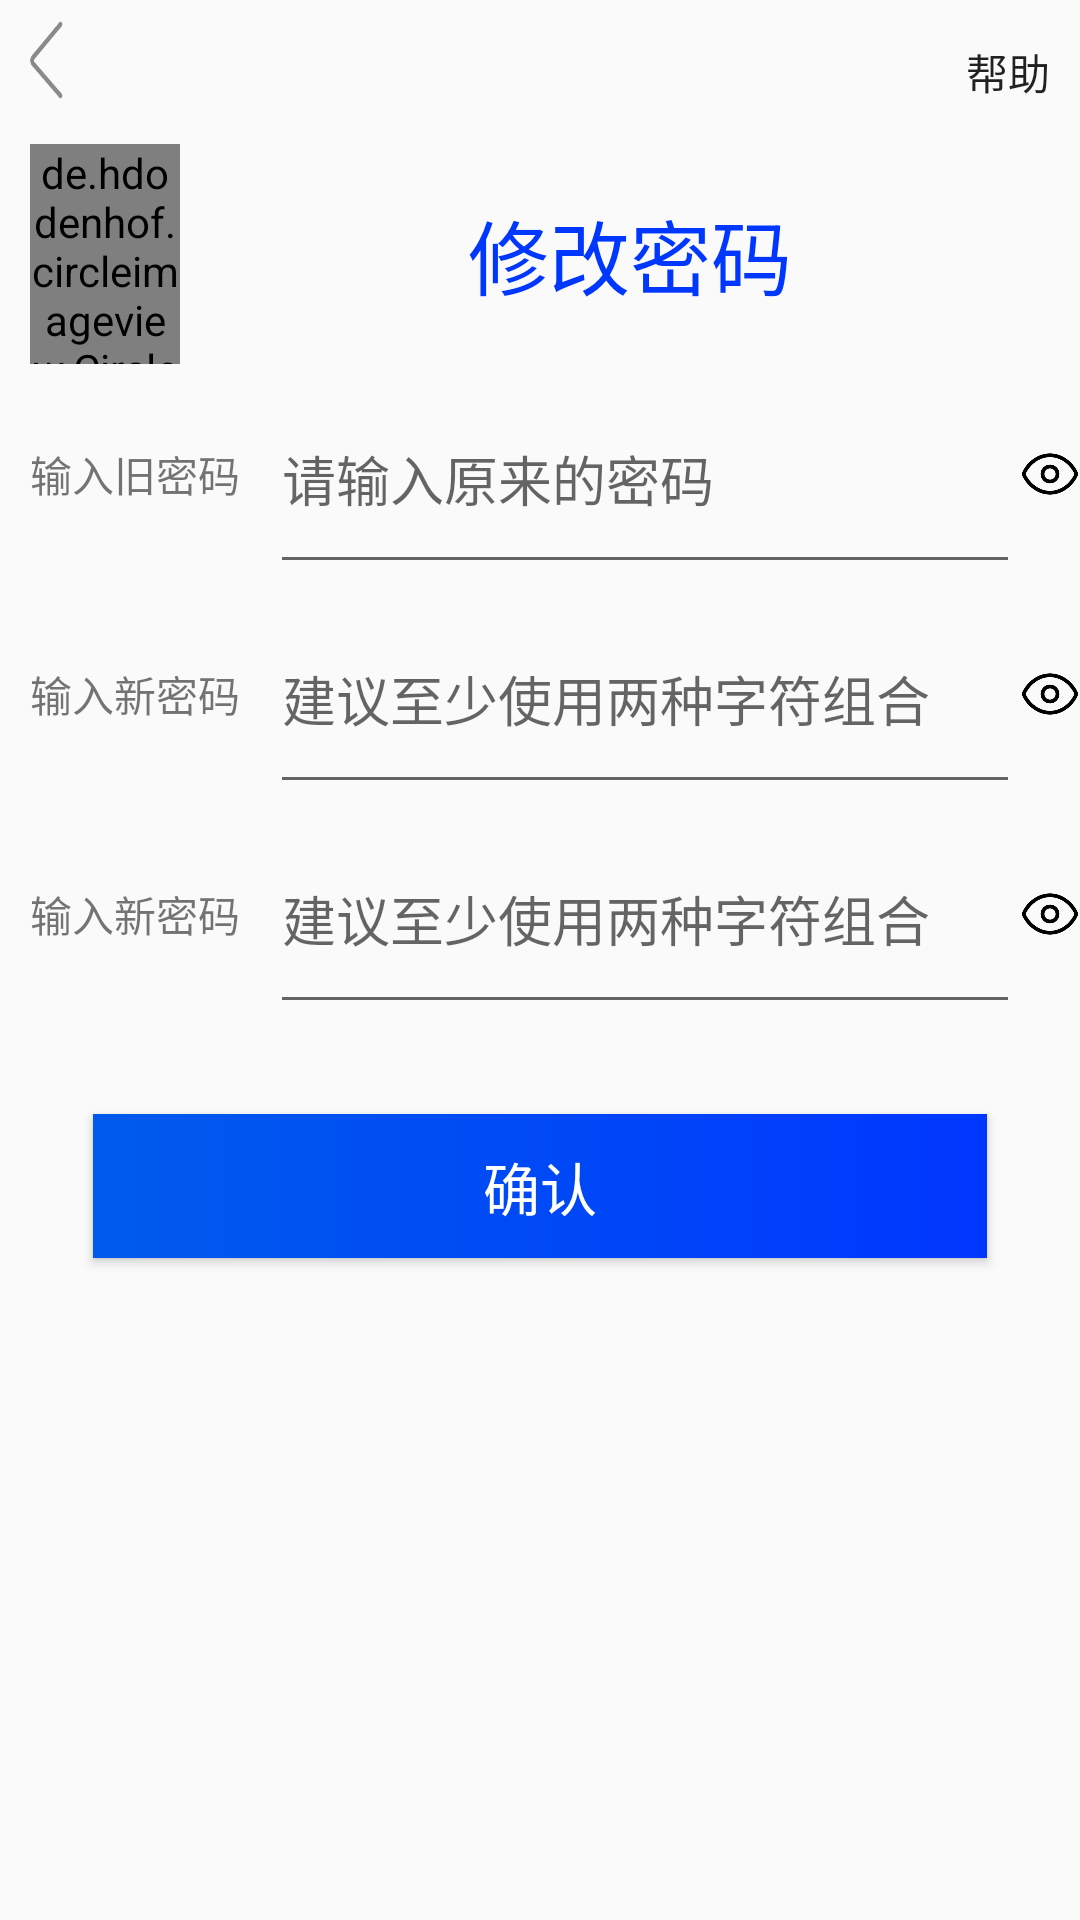

Android layout source for this screen:
<!-- AndroidManifest.xml: application theme AppTheme -->
<!-- res/layout/activity_alter_password.xml -->
<?xml version="1.0" encoding="utf-8"?>
<LinearLayout xmlns:android="http://schemas.android.com/apk/res/android"
    android:layout_width="match_parent"
    android:layout_height="match_parent"
    android:orientation="vertical"
    >
    <include layout="@layout/title"/>
    <LinearLayout
        android:layout_width="match_parent"
        android:layout_height="0dp"
        android:layout_weight="1"
        android:orientation="horizontal">

        <de.hdodenhof.circleimageview.CircleImageView
            android:layout_marginLeft="10dp"
            android:id="@+id/image_view"
            android:layout_width="50dp"
            android:layout_height="match_parent"
            android:src="@drawable/zhihu" />

        <TextView
            android:layout_width="0dp"
            android:layout_height="match_parent"
            android:layout_weight="1"
            android:gravity="center"
            android:text="修改密码"
            android:textColor="@color/colorBlue1"
            android:textSize="27sp" />
    </LinearLayout>
    <LinearLayout
        android:layout_width="match_parent"
        android:layout_height="0dp"
        android:layout_weight="1"
        android:orientation="horizontal">

        <TextView
            android:id="@+id/tv_oldpassword"
            android:layout_height="match_parent"
            android:layout_width="wrap_content"
            android:text="输入旧密码"
            android:layout_marginLeft="10dp"
            android:gravity="center_vertical"
            android:layout_marginRight="10dp"
            />
        <EditText
            android:id="@+id/et_oldpassword"
            android:layout_width="0dp"
            android:layout_weight="1"
            android:layout_height="match_parent"
            android:hint="请输入原来的密码"
            android:inputType="textPassword"
            android:gravity="center_vertical"
            />
        <ImageButton
            android:id="@+id/button_eye1"
            android:layout_width="20dp"
            android:layout_height="20dp"
            android:layout_gravity="center_vertical"
            android:background="@drawable/eye"
            />
    </LinearLayout>

    <LinearLayout
        android:layout_width="match_parent"
        android:layout_height="0dp"
        android:layout_weight="1"
        android:orientation="horizontal">

        <TextView
            android:id="@+id/tv_newpassword"
            android:layout_width="wrap_content"
            android:layout_height="match_parent"
            android:text="输入新密码"
            android:gravity="center_vertical"
            android:layout_marginLeft="10dp"
            android:layout_marginRight="10dp"
            />
        <EditText
            android:id="@+id/et_newpassword"
            android:layout_width="0dp"
            android:layout_height="match_parent"
            android:layout_weight="1"
            android:hint="建议至少使用两种字符组合"
            android:inputType="textPassword"
            android:gravity="center_vertical"
            />
        <ImageButton
            android:id="@+id/button_eye2"
            android:layout_width="20dp"
            android:layout_height="20dp"
            android:layout_gravity="center_vertical"
            android:background="@drawable/eye"
            />
    </LinearLayout>
    <LinearLayout
        android:layout_width="match_parent"
        android:layout_height="0dp"
        android:layout_weight="1"
        android:orientation="horizontal">

        <TextView
            android:id="@+id/tv_repassword"
            android:layout_width="wrap_content"
            android:layout_height="match_parent"
            android:text="输入新密码"
            android:gravity="center_vertical"
            android:layout_marginLeft="10dp"
            android:layout_marginRight="10dp"
            />
        <EditText
            android:id="@+id/et_repassword"
            android:layout_width="0dp"
            android:layout_height="match_parent"
            android:layout_weight="1"
            android:hint="建议至少使用两种字符组合"
            android:inputType="textPassword"
            android:gravity="center_vertical"
            />
        <ImageButton
            android:id="@+id/button_eye3"
            android:layout_width="20dp"
            android:layout_height="20dp"
            android:layout_gravity="center_vertical"
            android:background="@drawable/eye"
            />
    </LinearLayout>
    <Button
        android:id="@+id/btn_enter"
        android:layout_width="wrap_content"
        android:layout_height="wrap_content"
        android:layout_marginTop="30dp"
        android:text="确认"
        android:background="@drawable/shape3"
        android:textSize="19sp"
        android:textColor="@color/colorWhite"
        android:layout_gravity="center_horizontal"
        />
    <LinearLayout
        android:layout_width="match_parent"
        android:layout_height="0dp"
        android:layout_weight="3">

    </LinearLayout>
</LinearLayout>
<!-- res/layout/title.xml (included above) -->
<?xml version="1.0" encoding="utf-8"?>
<RelativeLayout
    xmlns:android="http://schemas.android.com/apk/res/android"

    android:layout_width="match_parent"
    android:layout_height="wrap_content"
    android:background="@color/colorNone">

    <Button
        android:id="@+id/back"
        android:layout_width="30dp"
        android:layout_height="40dp"
        android:background="@drawable/back"
        android:scaleType="fitCenter"
        android:layout_alignParentLeft="true"
        android:layout_alignParentStart="true" />

    <Button
        android:id="@+id/help"
        android:layout_width="wrap_content"
        android:layout_height="wrap_content"
        android:text="帮助"
        android:gravity="center_vertical|end"
        android:background="@color/colorNone"
        android:layout_alignParentEnd="true"
        android:layout_alignParentRight="true"
        android:layout_marginRight="10dp"
        />
</RelativeLayout>
<!-- resources referenced by this layout -->
<resources>
  <color name="colorBlue1">#0037ff</color>
  <color name="colorNone">#00ffffff</color>
  <color name="colorWhite">#FFFFFF</color>
  <!-- drawable back: png bitmap (drawable, 2802 bytes) -->
  <!-- drawable eye: jpg bitmap (drawable, 42083 bytes) -->
  <!-- drawable shape3 (drawable) -->
  <?xml version="1.0" encoding="utf-8"?>
  <shape xmlns:android="http://schemas.android.com/apk/res/android"
      android:shape="rectangle">
      <gradient
          android:startColor="@color/colorBlue1"
          android:endColor="@color/colorBlue2"
          android:angle="180" />
      
      <padding
          android:left="130dp"
          android:top="10dp"
          android:right="130dp"
          android:bottom="10dp"
          />
  
  </shape>
  <!-- drawable zhihu: jpg bitmap (drawable, 19746 bytes) -->
  <style name="AppTheme" parent="Theme.AppCompat.Light.NoActionBar">
          
          <item name="colorPrimary">@color/colorPrimary</item>
          <item name="colorPrimaryDark">@color/colorPrimaryDark</item>
          <item name="colorAccent">@color/colorAccent</item>
          <item name="windowNoTitle">true</item>
  </style>
  <color name="colorBlue2">#005bec</color>
  <color name="colorPrimary">#3F51B5</color>
  <color name="colorPrimaryDark">#303F9F</color>
  <color name="colorAccent">#FF4081</color>
</resources>
